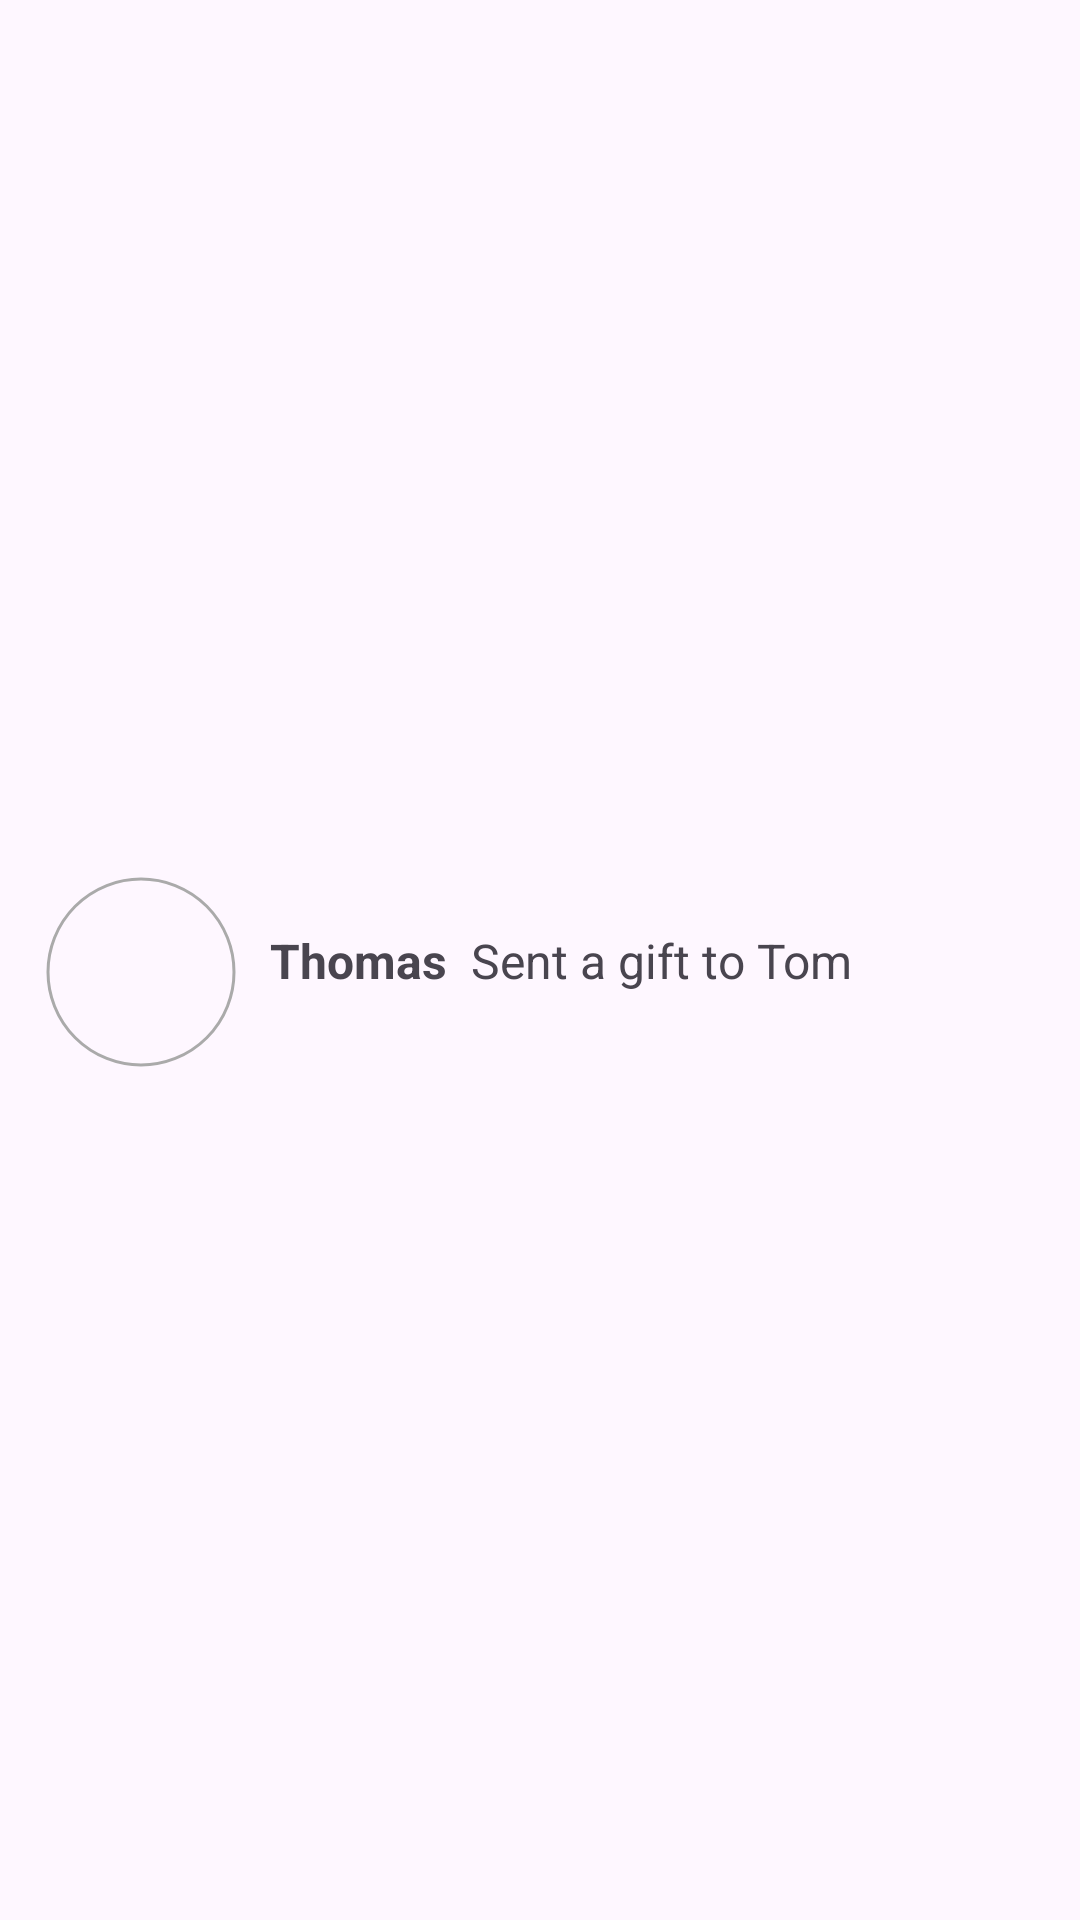

Android layout source for this screen:
<!-- AndroidManifest.xml: application theme Theme.MyApplication -->
<!-- res/layout/layout_comment_item.xml -->
<?xml version="1.0" encoding="utf-8"?>
<androidx.constraintlayout.widget.ConstraintLayout xmlns:android="http://schemas.android.com/apk/res/android"
    android:layout_width="match_parent"
    android:layout_height="wrap_content"
    xmlns:app="http://schemas.android.com/apk/res-auto">

    <com.google.android.material.imageview.ShapeableImageView
        android:id="@+id/img_cmt_user"
        android:layout_width="@dimen/common_padding_70_dp"
        android:layout_height="@dimen/common_padding_70_dp"
        app:layout_constraintStart_toStartOf="parent"
        app:layout_constraintTop_toTopOf="parent"
        app:layout_constraintBottom_toBottomOf="parent"
        android:padding="@dimen/common_padding_4_dp"
        app:strokeWidth="1dp"
        app:strokeColor="@android:color/darker_gray"
        app:shapeAppearanceOverlay="@style/circleImageView"
        android:src="@drawable/comment1"
        android:layout_marginStart="@dimen/common_padding_12_dp"
        android:layout_marginTop="@dimen/common_padding_8_dp"/>

    <TextView
        android:id="@+id/tv_cmt_user"
        android:layout_width="wrap_content"
        android:layout_height="wrap_content"
        android:text="@string/comment_user_placeholder"
        app:layout_constraintStart_toEndOf="@+id/img_cmt_user"
        app:layout_constraintTop_toTopOf="parent"
        app:layout_constraintBottom_toBottomOf="parent"
        android:layout_margin="@dimen/common_padding_8_dp"
        style="@style/CommentBold"
        />

    <TextView
        android:id="@+id/tv_cmt_msg"
        android:layout_width="wrap_content"
        android:layout_height="wrap_content"
        android:text="@string/comment_sample_placeholder"
        app:layout_constraintStart_toEndOf="@+id/tv_cmt_user"
        app:layout_constraintTop_toTopOf="parent"
        app:layout_constraintBottom_toBottomOf="parent"
        android:layout_margin="@dimen/common_padding_8_dp"
        style="@style/Comment"
        />

</androidx.constraintlayout.widget.ConstraintLayout>
<!-- resources referenced by this layout -->
<resources>
  <dimen name="common_padding_12_dp">12dp</dimen>
  <dimen name="common_padding_4_dp">4dp</dimen>
  <dimen name="common_padding_70_dp">70dp</dimen>
  <dimen name="common_padding_8_dp">8dp</dimen>
  <string name="comment_sample_placeholder">Sent a gift to Tom</string>
  <string name="comment_user_placeholder">Thomas</string>
  <style name="Comment">
          <item name="android:textSize">16sp</item>
      </style>
  <style name="CommentBold" parent="Comment">
          <item name="android:textStyle">bold</item>
      </style>
  <style name="circleImageView" parent="">
          <item name="cornerFamily">rounded</item>
          <item name="cornerSize">50%</item>
      </style>
  <style name="Theme.MyApplication" parent="Base.Theme.MyApplication" />
  <style name="Base.Theme.MyApplication" parent="Theme.Material3.DayNight.NoActionBar">
          <item name="colorPrimary">@color/purple_700</item>
          <item name="colorPrimaryVariant">@color/purple_400</item>
          <item name="colorOnPrimary">@color/white</item>
          
          <item name="colorSecondary">@color/pink_400</item>
          <item name="colorSecondaryVariant">@color/pink_600</item>
          <item name="colorOnSecondary">@color/black</item>
          
          <item name="android:statusBarColor">?attr/colorPrimary</item>
      </style>
  <color name="purple_700">#FF7B1FA2</color>
  <color name="purple_400">#FFAB47BC</color>
  <color name="white">#FFFFFFFF</color>
  <color name="pink_400">#FFEC407A</color>
  <color name="pink_600">#FFD81B60</color>
  <color name="black">#FF000000</color>
</resources>
